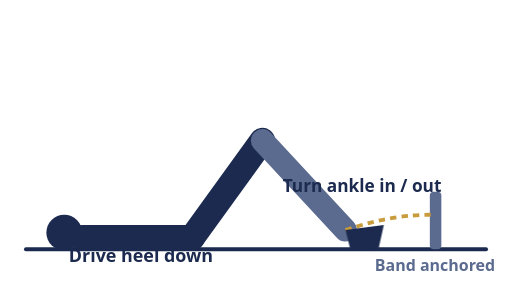
t = 0.00 s
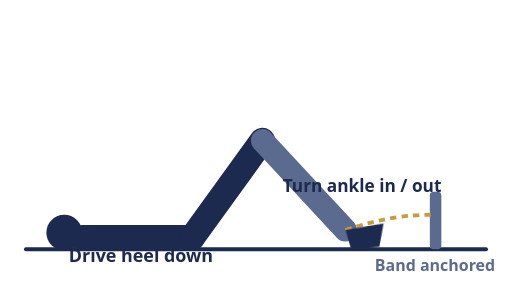
t = 0.45 s
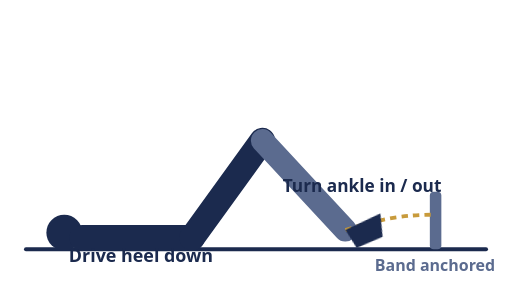
t = 0.98 s
t = 1.50 s: frame unchanged from t = 0.00 s, image omitted
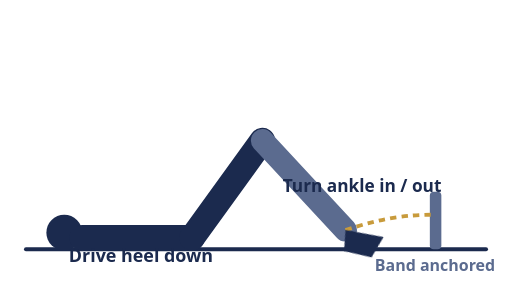
t = 2.03 s
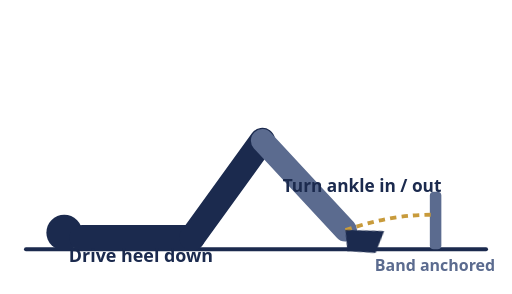
t = 2.43 s

The animated SVG that drew these frames (rendered in a browser with its animation timeline set to each time). Animation: 1 CSS @keyframes rule; one cycle of 3.00 s, repeats indefinitely.

<svg viewBox="0 0 400 230" xmlns="http://www.w3.org/2000/svg">
  <style>
    @keyframes turnAnkle {
      0%, 10%  { transform: rotate(0deg); }
      30%, 40% { transform: rotate(-18deg); }
      60%, 70% { transform: rotate(18deg); }
      92%,100% { transform: rotate(0deg); }
    }
    .foot-rot { transform-origin: 270px 180px; animation: turnAnkle 3s ease-in-out infinite; }
    @media (prefers-reduced-motion: reduce) {
      .foot-rot { animation: none; }
    }
  </style>

  <line x1="20" y1="195" x2="380" y2="195" stroke="#1B2A4E" stroke-width="3" stroke-linecap="round"/>

  <!-- lying on back -->
  <circle cx="50" cy="182" r="14" fill="#1B2A4E"/>
  <path d="M64 186 L150 186" stroke="#1B2A4E" stroke-width="20" stroke-linecap="round"/>
  <path d="M150 186 L205 110" stroke="#1B2A4E" stroke-width="20" stroke-linecap="round"/>
  <path d="M205 110 L270 180" stroke="#5B6B8F" stroke-width="18" stroke-linecap="round"/>

  <!-- band anchor -->
  <rect x="336" y="150" width="9" height="45" rx="3" fill="#5B6B8F"/>
  <path d="M270 180 C 300 170, 320 168, 338 168" fill="none" stroke="#C89B3C" stroke-width="3" stroke-dasharray="5 4"/>

  <g class="foot-rot">
    <path d="M270 180 L300 176 L296 194 L274 196 Z" fill="#1B2A4E"/>
  </g>

  <text x="110" y="205" text-anchor="middle" font-size="14" font-weight="700" fill="#1B2A4E" font-family="system-ui,sans-serif">Drive heel down</text>
  <text x="283" y="150" text-anchor="middle" font-size="13.5" font-weight="700" fill="#1B2A4E" font-family="system-ui,sans-serif">Turn ankle in / out</text>
  <text x="340" y="212" text-anchor="middle" font-size="12.5" font-weight="700" fill="#5B6B8F" font-family="system-ui,sans-serif">Band anchored</text>
</svg>
